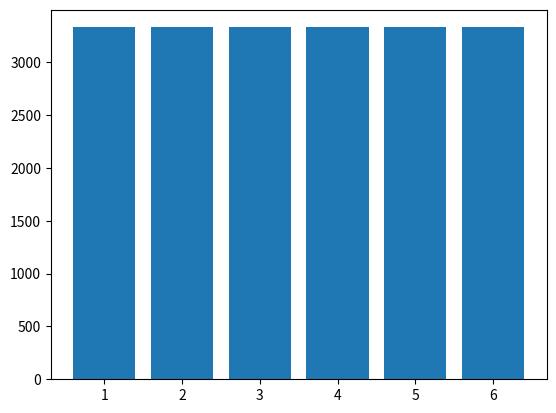
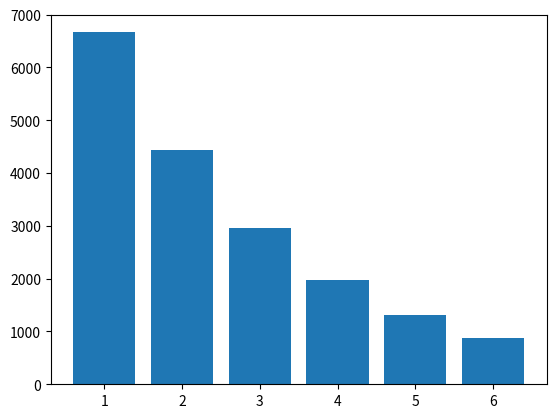
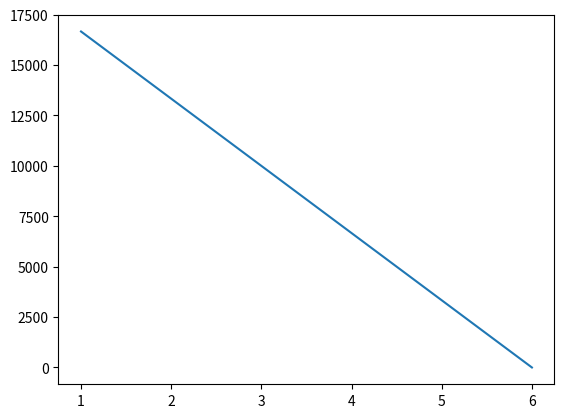
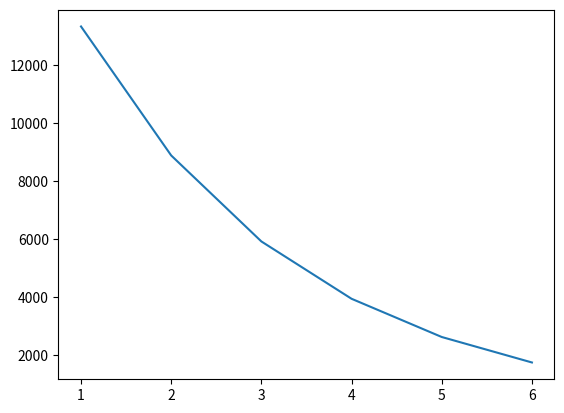
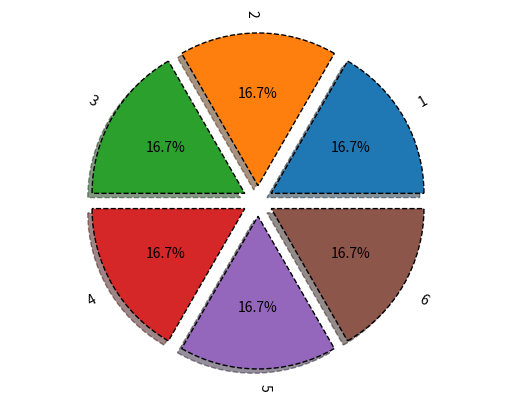
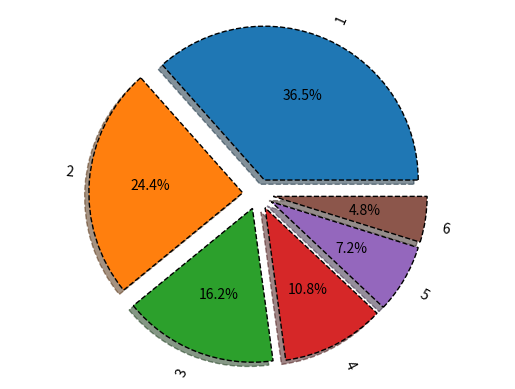

Here is the Python script that generated these plots, in order:
#1 задание выполнял вместе с Кутиловым Богданом, проверил Кашин Матвей
from sympy import *
k,T,C,L = symbols('k T C L')
#1-й способ 100000
# 
Am_lst=[]
C_ost_lst=[]
print ('индивидуальное задание 3 вариант')
C_ost = 20000
Am_lst=[]
C_ost_lst=[]
for i in range (6):
  Am=(C-L)/T  
  C_ost -= Am.subs({C:20000, T:6, L:0})
  Am_lst.append(round(Am.subs({C:20000, T:6, L:0}),2))
  C_ost_lst.append(round(C_ost,2))
print('Am_lst: ', Am_lst)
print('C_ost_lst: ',C_ost_lst)
#2-й способ
Aj=0
C_ost=20000
Am_lst_2=[]
C_ost_lst_2=[]
for i in range (6):
  Am= k*1/T*(C-Aj)
  C_ost-= Am.subs({C:20000, T:6, k:2})
  Am_lst_2.append(round(Am.subs({C:20000, T:6, k:2}),2))
  Aj+=Am.subs({C:20000, T:6, k:2})
  C_ost_lst_2.append(round(C_ost,2))
print ('Am_lst_2: ', Am_lst_2)
print ('C_ost_lst_2: ',C_ost_lst_2)
#Представление в таблице
import pandas as pd
Y= range(1,7)
table1=list(zip(Y,Am_lst,C_ost_lst))
table2=list(zip(Y,Am_lst_2,C_ost_lst_2))
tframe=pd.DataFrame(table1,columns=['Y','Am_lst','C_ost_lst'])
tframe2=pd.DataFrame(table2,columns=['Y','Am_lst_2','C_ost_lst_2'])
print(tframe)
print(tframe2)

#контейнер визуализации
import numpy as np 
import matplotlib.pyplot as plt# Что это означает? подключение библиотеки для графиков и обозначает ссылку на нее plt
plt.figure()
plt.plot(tframe['Y'],tframe['C_ost_lst'],label='Am_lst')
plt.savefig('chart7.png')
plt.figure() 
plt.plot(tframe2['Y'],tframe2['C_ost_lst_2'],label='Am_lst_2')
plt.savefig('chart8.png')
#круговая диаграмма по 1 способу
vals=Am_lst
labels=[str(x) for x in range(1,7)]# Что это означает? создание списка из 6 элементов
explode =(0.1,0.1,0.1,0.1,0.1,0.1)
fig,ax=plt.subplots()
ax.pie(vals,explode=explode,labels=labels,autopct='%1.1f%%',shadow=True,wedgeprops={'lw':1,'ls':'--','edgecolor': "k"},rotatelabels=True)
ax.axis("equal")
plt.savefig('chart9.png')
#круговая диаграмма по 2 способу
vals=Am_lst_2
labels=[str(x) for x in range(1,7)]
explode =(0.1,0.1,0.1,0.1,0.1,0.1)
fig,ax=plt.subplots() # Что это означает?
ax.pie(vals,explode=explode,labels=labels,autopct='%1.1f%%',shadow=True,wedgeprops={'lw':1,'ls':'--','edgecolor': "k"},rotatelabels=True)
ax.axis("equal")
plt.savefig('chart10.png')

table1 = list(zip(Y, Am_lst))
table2 = list(zip(Y, Am_lst_2))
tframe = pd.DataFrame(table1, columns=['Y', 'Am_lst'])
tframe2 = pd.DataFrame(table2, columns=['Y', 'Am_lst_2']) # Что это означает? разбивка данных таблицы на оси и их подписи
plt.figure()
plt.bar(tframe['Y'], tframe['Am_lst'])
plt.savefig('chart11.png')
plt.close()
plt.figure()
plt.bar(tframe2['Y'], tframe2['Am_lst_2'])
plt.savefig('chart12.png')
plt.close()

#нет исходных данных и указаний варианта , 4,5/5
# на вопросы ответил Кашин Матвей
